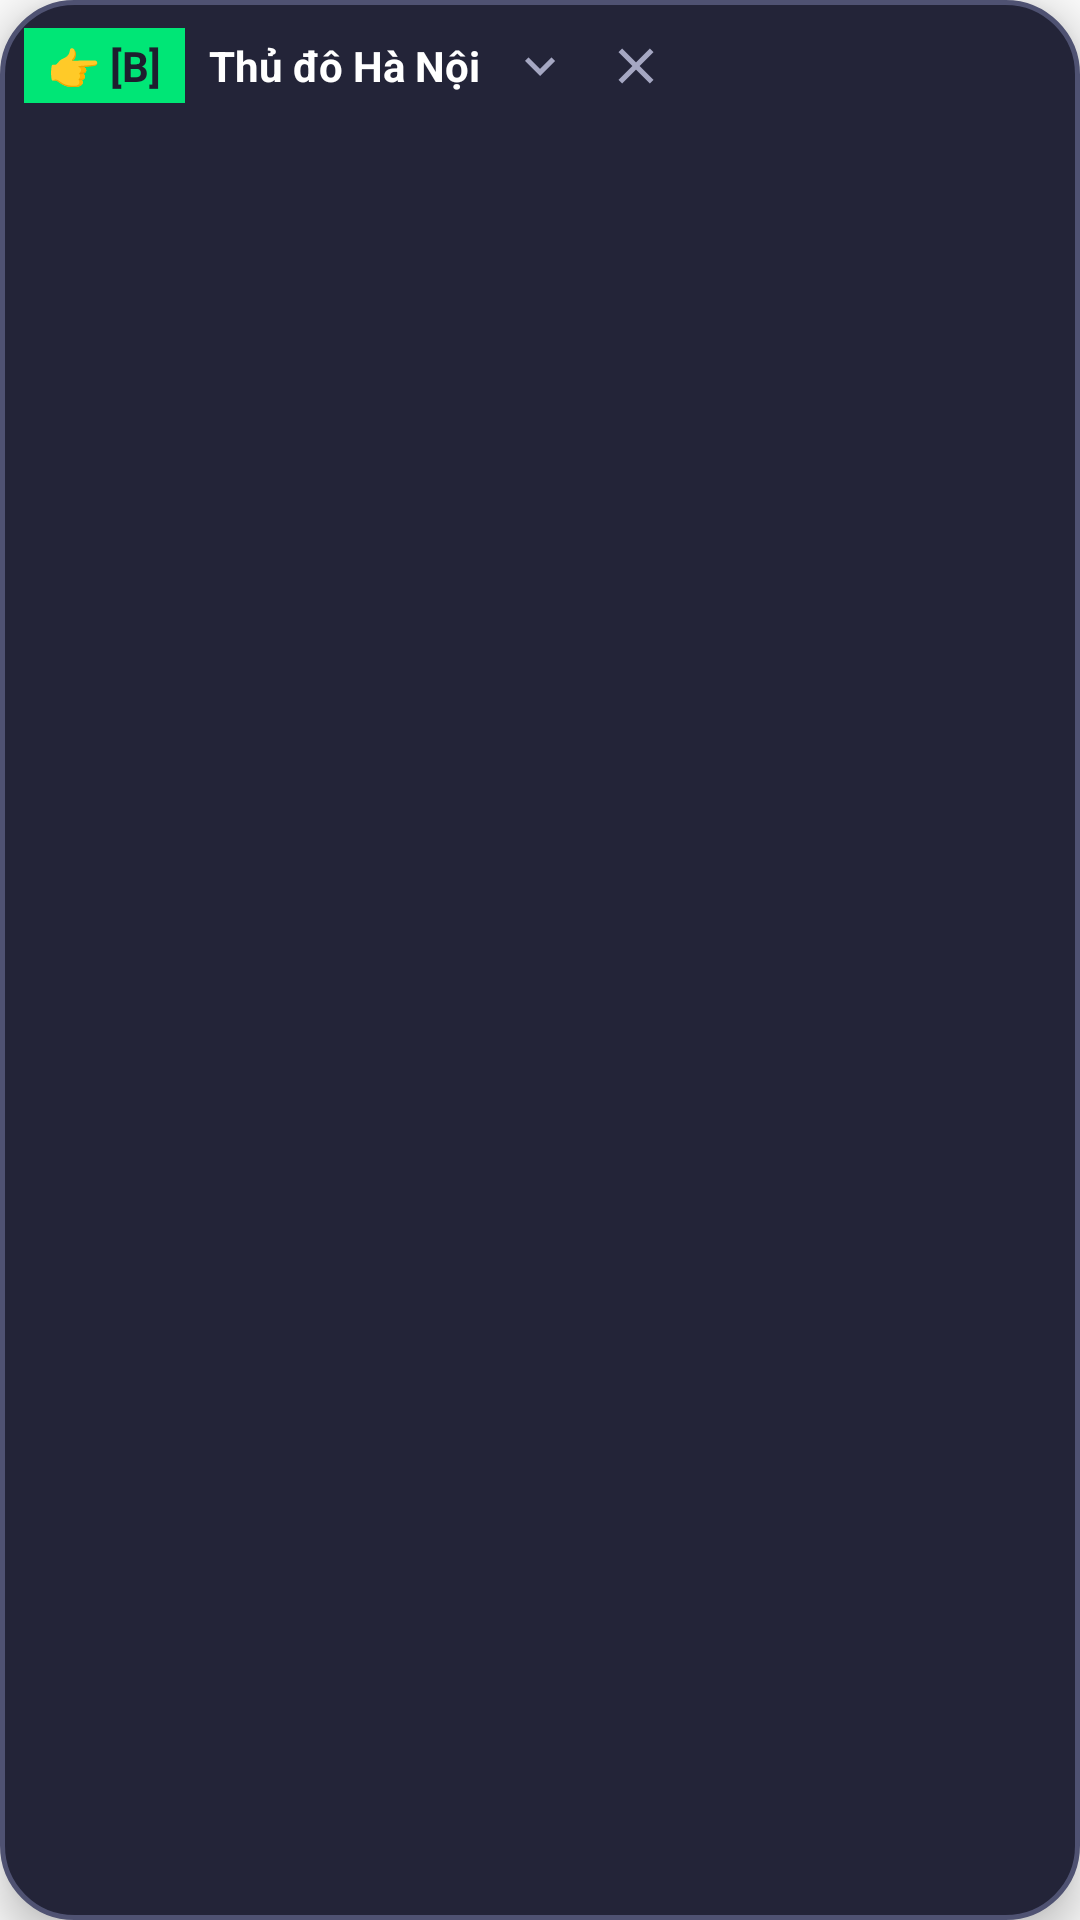

Produce the Android XML layout that renders to this screen, including the resource entries it uses.
<!-- AndroidManifest.xml: application theme Theme.ScreenAiSolver -->
<!-- res/layout/layout_floating_pill.xml -->
<?xml version="1.0" encoding="utf-8"?>
<LinearLayout xmlns:android="http://schemas.android.com/apk/res/android"
    android:id="@+id/pillRoot"
    android:layout_width="wrap_content"
    android:layout_height="wrap_content"
    android:background="@drawable/bg_floating_pill"
    android:elevation="8dp"
    android:orientation="vertical"
    android:padding="8dp">

    
    <LinearLayout
        android:id="@+id/pillMainRow"
        android:layout_width="wrap_content"
        android:layout_height="wrap_content"
        android:gravity="center_vertical"
        android:orientation="horizontal">

        
        <TextView
            android:id="@+id/tvChoiceBadge"
            android:layout_width="wrap_content"
            android:layout_height="wrap_content"
            android:background="#00E676"
            android:paddingStart="8dp"
            android:paddingTop="3dp"
            android:paddingEnd="8dp"
            android:paddingBottom="3dp"
            android:text="👉 [B]"
            android:textColor="#1E1E2E"
            android:textSize="14sp"
            android:textStyle="bold" />

        
        <TextView
            android:id="@+id/tvAnswerText"
            android:layout_width="wrap_content"
            android:layout_height="wrap_content"
            android:layout_marginStart="8dp"
            android:ellipsize="end"
            android:maxLines="2"
            android:maxWidth="220dp"
            android:text="Thủ đô Hà Nội"
            android:textColor="#FFFFFF"
            android:textSize="14sp"
            android:textStyle="bold" />

        
        <ImageView
            android:id="@+id/btnExpand"
            android:layout_width="28dp"
            android:layout_height="28dp"
            android:layout_marginStart="6dp"
            android:background="?android:attr/selectableItemBackgroundBorderless"
            android:contentDescription="Xem giải thích"
            android:padding="4dp"
            android:src="@drawable/ic_expand" />

        
        <ImageView
            android:id="@+id/btnClosePill"
            android:layout_width="28dp"
            android:layout_height="28dp"
            android:layout_marginStart="4dp"
            android:background="?android:attr/selectableItemBackgroundBorderless"
            android:contentDescription="Đóng"
            android:padding="4dp"
            android:src="@drawable/ic_close" />

    </LinearLayout>

    
    <LinearLayout
        android:id="@+id/layoutExplanation"
        android:layout_width="wrap_content"
        android:layout_height="wrap_content"
        android:layout_marginTop="6dp"
        android:maxWidth="260dp"
        android:orientation="vertical"
        android:visibility="gone">

        <View
            android:layout_width="match_parent"
            android:layout_height="0.5dp"
            android:layout_marginBottom="4dp"
            android:background="#4F5272" />

        <TextView
            android:id="@+id/tvExplanationText"
            android:layout_width="wrap_content"
            android:layout_height="wrap_content"
            android:text="Hà Nội là thủ đô của Việt Nam."
            android:textColor="#C5C7DE"
            android:textSize="12sp" />

    </LinearLayout>

</LinearLayout>
<!-- resources referenced by this layout -->
<resources>
  <!-- drawable bg_floating_pill (drawable) -->
  <?xml version="1.0" encoding="utf-8"?>
  <shape xmlns:android="http://schemas.android.com/apk/res/android"
      android:shape="rectangle">
      <solid android:color="#232438" />
      <corners android:radius="24dp" />
      <stroke
          android:width="1.5dp"
          android:color="#4F5272" />
      <padding
          android:bottom="8dp"
          android:left="14dp"
          android:right="14dp"
          android:top="8dp" />
  </shape>
  <!-- drawable ic_close (drawable) -->
  <vector xmlns:android="http://schemas.android.com/apk/res/android"
      android:width="20dp"
      android:height="20dp"
      android:viewportWidth="24"
      android:viewportHeight="24">
      <path
          android:fillColor="#A5A7C2"
          android:pathData="M19,6.41L17.59,5L12,10.59L6.41,5L5,6.41L10.59,12L5,17.59L6.41,19L12,13.41L17.59,19L19,17.59L13.41,12L19,6.41Z" />
  </vector>
  <!-- drawable ic_expand (drawable) -->
  <vector xmlns:android="http://schemas.android.com/apk/res/android"
      android:width="20dp"
      android:height="20dp"
      android:viewportWidth="24"
      android:viewportHeight="24">
      <path
          android:fillColor="#A5A7C2"
          android:pathData="M16.59,8.59L12,13.17L7.41,8.59L6,10L12,16L18,10L16.59,8.59Z" />
  </vector>
  <style name="Theme.ScreenAiSolver" parent="android:Theme.Material.Light.NoActionBar">
          <item name="android:statusBarColor">#1E1E2E</item>
          <item name="android:navigationBarColor">#1E1E2E</item>
      </style>
</resources>
